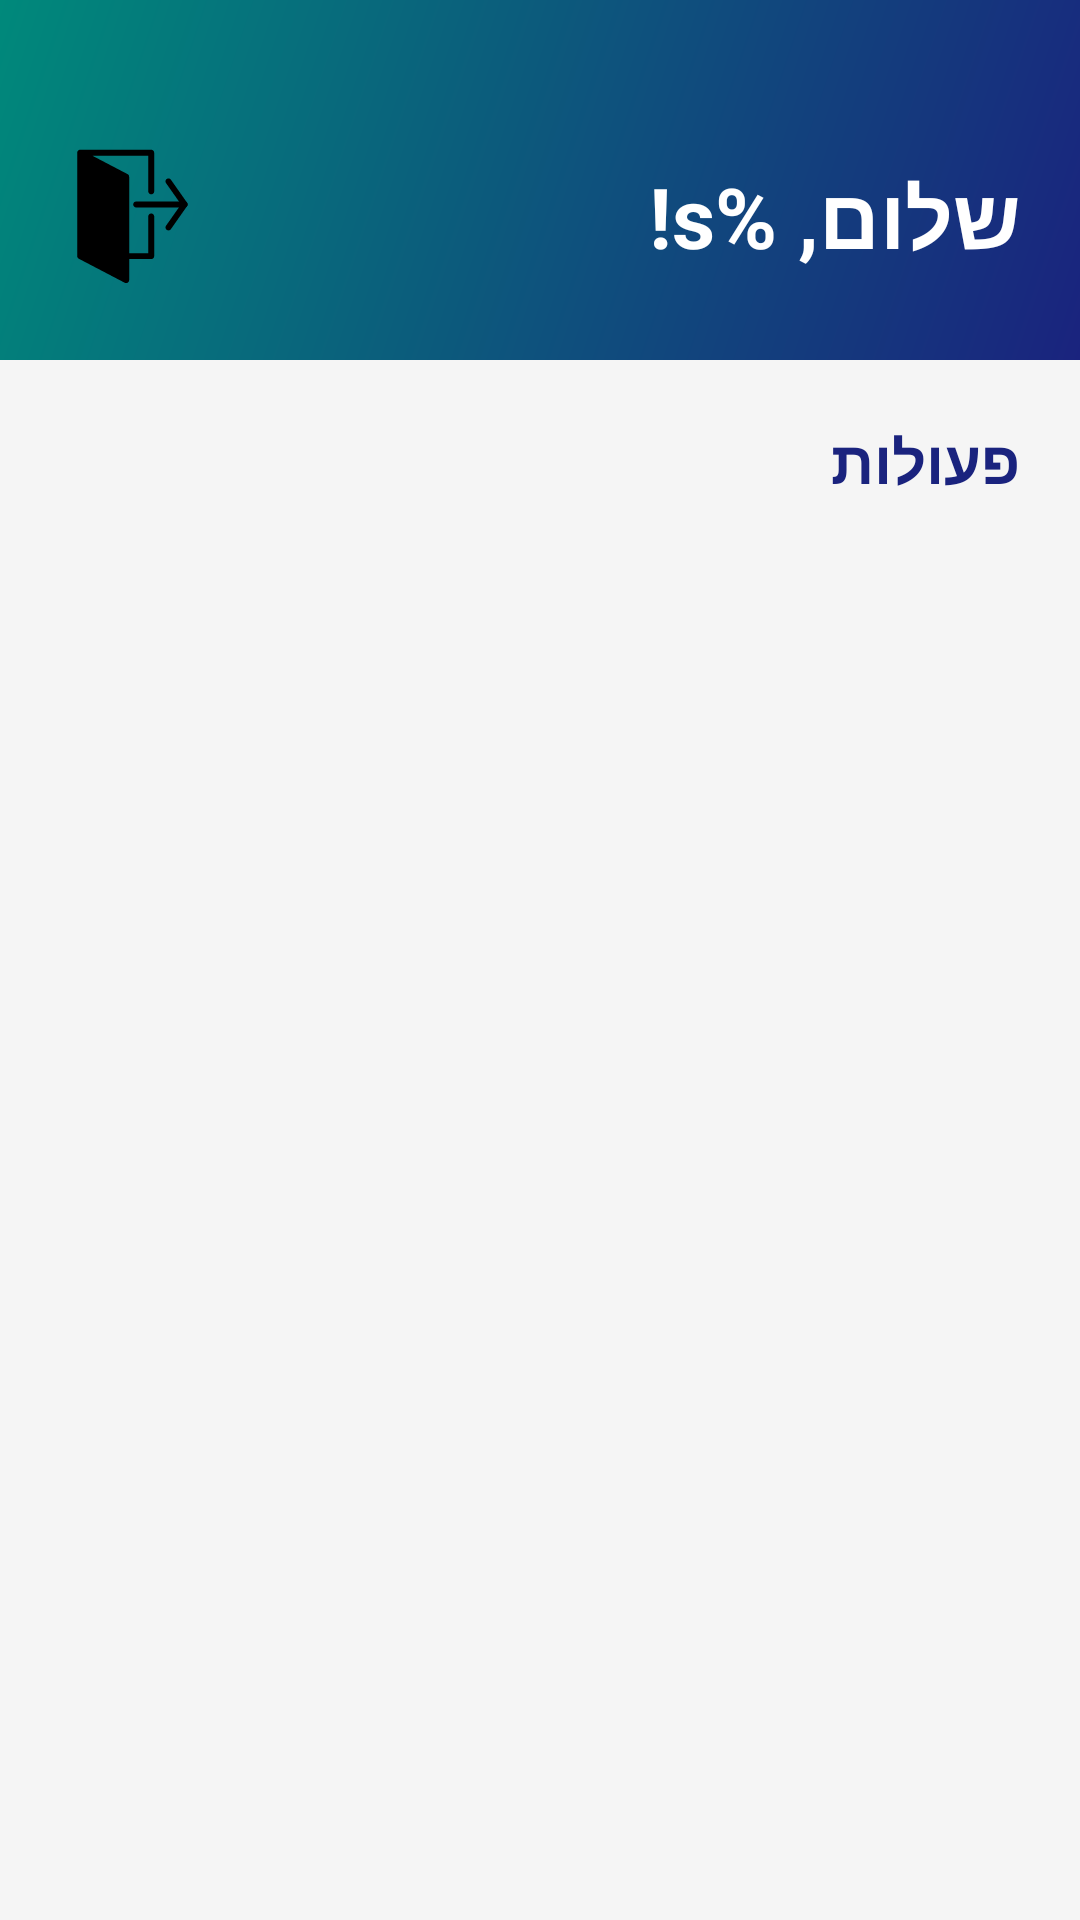

This screen was rendered from an Android layout file. Write that file and the resources it references.
<!-- AndroidManifest.xml: activity theme Theme.NuReform -->
<!-- res/layout/fragment_home.xml -->
<?xml version="1.0" encoding="utf-8"?>
<ScrollView xmlns:android="http://schemas.android.com/apk/res/android"
    xmlns:app="http://schemas.android.com/apk/res-auto"
    xmlns:tools="http://schemas.android.com/tools"
    android:layout_width="match_parent"
    android:layout_height="match_parent"
    android:background="@color/background_light_gray"
    android:layoutDirection="rtl"
    android:scrollbars="none">

    <LinearLayout
        android:layout_width="match_parent"
        android:layout_height="wrap_content"
        android:orientation="vertical">

        
        <FrameLayout
            android:id="@+id/progressContainer"
            android:layout_width="match_parent"
            android:layout_height="match_parent"
            android:visibility="gone"
            tools:visibility="gone">

            <ProgressBar
                android:id="@+id/progressBar"
                style="@style/Widget.NuReform.ProgressBar"
                android:layout_width="wrap_content"
                android:layout_height="wrap_content"
                android:layout_gravity="center" />
        </FrameLayout>

        <LinearLayout
            android:id="@+id/contentGroup"
            android:layout_width="match_parent"
            android:layout_height="wrap_content"
            android:orientation="vertical">

            
            <androidx.constraintlayout.widget.ConstraintLayout
                android:layout_width="match_parent"
                android:layout_height="wrap_content"
                android:background="@drawable/header_gradient"
                android:fitsSystemWindows="true"
                android:paddingHorizontal="20dp"
                android:paddingTop="48dp"
                android:paddingBottom="24dp">

                
                <ImageButton
                    android:id="@+id/btnLogout"
                    android:layout_width="48dp"
                    android:layout_height="48dp"
                    android:background="@drawable/circular_button_background"
                    android:contentDescription="@string/logout"
                    android:padding="20dp"
                    android:src="@drawable/logout"
                    app:layout_constraintBottom_toBottomOf="@id/tvWelcome"
                    app:layout_constraintEnd_toEndOf="parent"
                    app:layout_constraintTop_toTopOf="@id/tvWelcome" />

                
                <TextView
                    android:id="@+id/tvWelcome"
                    android:layout_width="0dp"
                    android:layout_height="wrap_content"
                    android:gravity="start"
                    android:text="@string/welcome_user"
                    android:textColor="@color/white"
                    android:textSize="28sp"
                    android:textStyle="bold"
                    app:layout_constraintBottom_toBottomOf="parent"
                    app:layout_constraintEnd_toStartOf="@id/btnLogout"
                    app:layout_constraintStart_toStartOf="parent"
                    app:layout_constraintTop_toTopOf="parent"
                    tools:text="שלום, יוסי!" />

            </androidx.constraintlayout.widget.ConstraintLayout>

            <LinearLayout
                android:layout_width="match_parent"
                android:layout_height="wrap_content"
                android:orientation="vertical"
                android:padding="20dp">

                
                <TextView
                    android:layout_width="wrap_content"
                    android:layout_height="wrap_content"
                    android:layout_marginBottom="16dp"
                    android:text="פעולות"
                    android:textColor="@color/text_primary"
                    android:textSize="20sp"
                    android:textStyle="bold" />

                
                <androidx.recyclerview.widget.RecyclerView
                    android:id="@+id/rvActionCards"
                    android:layout_width="match_parent"
                    android:layout_height="wrap_content"
                    android:nestedScrollingEnabled="false"
                    tools:itemCount="6"
                    tools:listitem="@layout/item_action_card" />

            </LinearLayout>

        </LinearLayout>

    </LinearLayout>

</ScrollView>
<!-- res/layout/item_action_card.xml (included above) -->
<?xml version="1.0" encoding="utf-8"?>
<com.google.android.material.card.MaterialCardView xmlns:android="http://schemas.android.com/apk/res/android"
    xmlns:app="http://schemas.android.com/apk/res-auto"
    xmlns:tools="http://schemas.android.com/tools"
    android:layout_width="match_parent"
    android:layout_height="120dp"
    android:layout_margin="8dp"
    android:clickable="true"
    android:focusable="true"
    app:cardCornerRadius="16dp"
    app:cardElevation="2dp">

    <LinearLayout
        android:layout_width="match_parent"
        android:layout_height="match_parent"
        android:gravity="center"
        android:orientation="vertical"
        android:padding="16dp">

        <ImageView
            android:id="@+id/ivIcon"
            android:layout_width="40dp"
            android:layout_height="40dp"
            android:layout_marginBottom="8dp"
            tools:src="@android:drawable/ic_input_add"
            tools:tint="@color/secondary_turquoise" />

        <TextView
            android:id="@+id/tvTitle"
            android:layout_width="wrap_content"
            android:layout_height="wrap_content"
            android:gravity="center"
            android:textColor="@color/text_primary"
            android:textSize="14sp"
            tools:text="הוספת אחיות" />
    </LinearLayout>

</com.google.android.material.card.MaterialCardView>
<!-- resources referenced by this layout -->
<resources>
  <color name="background_light_gray">#F5F5F5</color>
  <color name="secondary_turquoise">#00BFA5</color>
  <color name="text_primary">#1A237E</color>
  <color name="white">#FFFFFFFF</color>
  <!-- drawable header_gradient (drawable) -->
  <?xml version="1.0" encoding="utf-8"?>
  <shape xmlns:android="http://schemas.android.com/apk/res/android"
      android:shape="rectangle">
      <gradient
          android:angle="135"
          android:startColor="@color/primary_dark_blue"
          android:endColor="@color/secondary_turquoise_dark" />
  </shape>
  <!-- drawable logout: vector/xml drawable (drawable, 2384 chars, omitted) -->
  <string name="logout">התנתק</string>
  <string name="welcome_user">שלום, %s!</string>
  <style name="Widget.NuReform.ProgressBar" parent="Widget.AppCompat.ProgressBar">
          <item name="android:indeterminateTint">@color/secondary_turquoise</item>
      </style>
  <style name="Theme.NuReform" parent="Theme.MaterialComponents.Light.NoActionBar">
          
          <item name="colorPrimary">@color/primary_dark_blue</item>
          <item name="colorPrimaryVariant">@color/primary_dark_blue_dark</item>
          <item name="colorOnPrimary">@color/white</item>
  
          
          <item name="colorSecondary">@color/secondary_turquoise</item>
          <item name="colorSecondaryVariant">@color/secondary_turquoise_dark</item>
          <item name="colorOnSecondary">@color/white</item>
  
          
          <item name="android:statusBarColor">@android:color/transparent</item>
          <item name="android:windowLightStatusBar">false</item>
          <item name="android:windowDrawsSystemBarBackgrounds">true</item>
  
          
          <item name="android:colorBackground">@color/background_white</item>
          <item name="colorSurface">@color/white</item>
          <item name="colorOnSurface">@color/text_primary</item>
  
          
          <item name="colorError">@color/error</item>
          <item name="colorOnError">@color/white</item>
  
          
          <item name="materialButtonStyle">@style/Widget.NuReform.Button</item>
  
          
          <item name="textInputStyle">@style/Widget.NuReform.TextInputLayout</item>
      </style>
  <color name="primary_dark_blue">#1A237E</color>
  <color name="secondary_turquoise_dark">#00897B</color>
  <color name="primary_dark_blue_dark">#0D1658</color>
  <color name="background_white">#FFFFFF</color>
  <color name="error">#D32F2F</color>
  <style name="Widget.NuReform.Button" parent="Widget.MaterialComponents.Button">
          <item name="backgroundTint">@color/secondary_turquoise</item>
          <item name="cornerRadius">12dp</item>
          <item name="android:textColor">@color/white</item>
          <item name="android:textAllCaps">false</item>
          <item name="android:textSize">16sp</item>
          <item name="android:textStyle">bold</item>
          <item name="elevation">4dp</item>
      </style>
  <style name="Widget.NuReform.TextInputLayout" parent="Widget.MaterialComponents.TextInputLayout.OutlinedBox">
          <item name="boxStrokeColor">@color/primary_dark_blue</item>
          <item name="boxStrokeWidth">2dp</item>
          <item name="hintTextColor">@color/secondary_turquoise</item>
          <item name="android:textColorHint">@color/text_hint</item>
          <item name="boxCornerRadiusTopStart">12dp</item>
          <item name="boxCornerRadiusTopEnd">12dp</item>
          <item name="boxCornerRadiusBottomStart">12dp</item>
          <item name="boxCornerRadiusBottomEnd">12dp</item>
          <item name="endIconTint">@color/secondary_turquoise</item>
      </style>
  <color name="text_hint">#90A4AE</color>
</resources>
